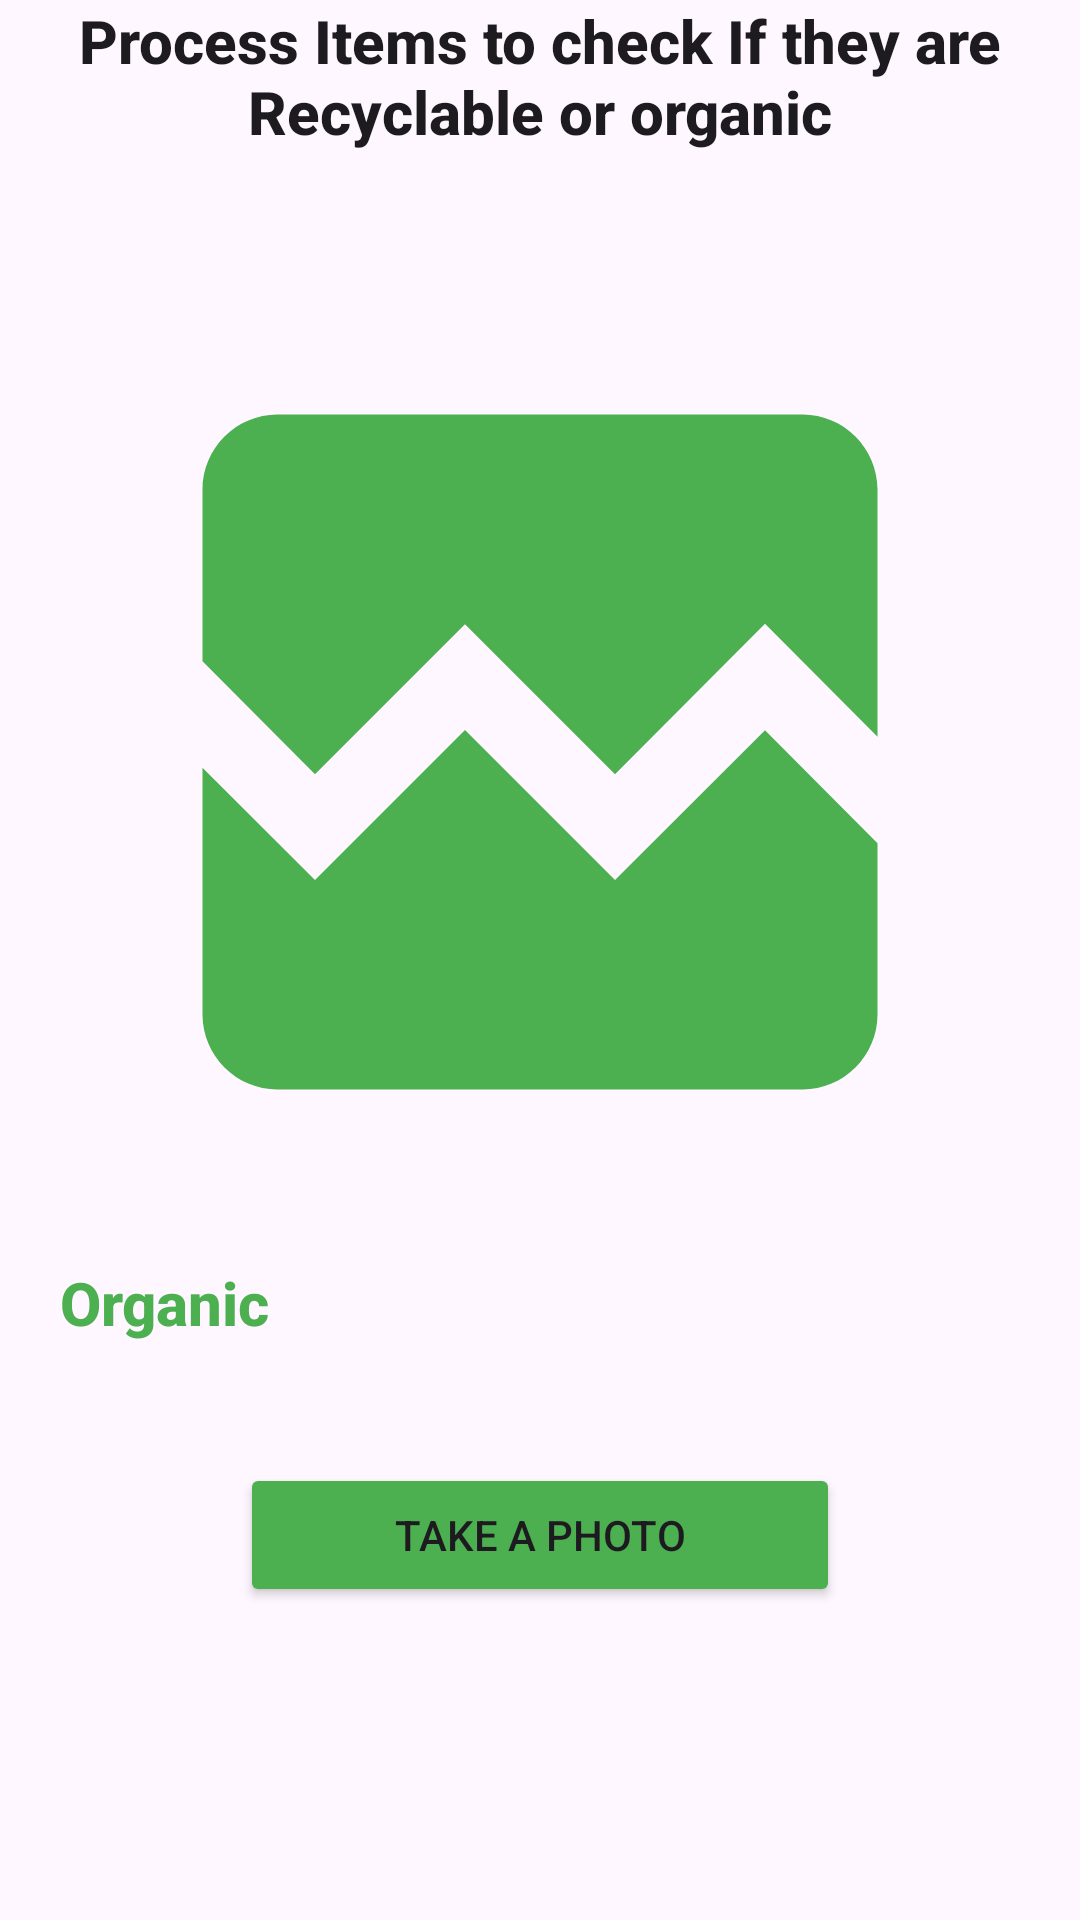

The Android layout XML behind this screen, and the referenced resources:
<!-- AndroidManifest.xml: application theme Theme.ECOSORTAPP -->
<!-- res/layout/activity_scan_result.xml -->
<?xml version="1.0" encoding="utf-8"?>
<LinearLayout
    xmlns:android="http://schemas.android.com/apk/res/android"
    xmlns:app="http://schemas.android.com/apk/res-auto"
    xmlns:tools="http://schemas.android.com/tools"
    android:id="@+id/main"
    android:layout_width="match_parent"
    android:layout_height="match_parent"
    android:orientation="vertical"
    tools:context=".ML.ScanResult">

    <TextView
        android:layout_width="match_parent"
        android:layout_height="wrap_content"
        android:text="Process Items to check If they are Recyclable or organic"
        android:textAlignment="center"
        android:textAppearance="@style/TextAppearance.AppCompat.Title"
        android:textStyle="bold" />


    <ImageView
        android:id="@+id/imageView"
        android:layout_width="300dp"
        android:layout_height="300dp"
        android:layout_gravity="center"
        android:layout_marginTop="50dp"
        android:src="@drawable/baseline_broken_image_24" />

    <TextView
        android:id="@+id/tvResult"
        android:layout_width="match_parent"
        android:layout_height="wrap_content"
        android:layout_marginHorizontal="20dp"
        android:text="Organic"
        android:layout_marginVertical="20dp"
        android:textAppearance="@style/TextAppearance.AppCompat.Title"
        android:textColor="#4CAF50"
        android:textSize="20sp"
        android:textStyle="bold" />


    <Button
        android:id="@+id/btnSelectImage"
        android:layout_width="match_parent"
        android:layout_height="wrap_content"
        android:layout_marginHorizontal="80dp"
        android:layout_marginTop="20dp"
        android:backgroundTint="#4CAF50"
        android:text="Take a Photo" />

    <Button
        android:id="@+id/btnSend"
        android:layout_width="match_parent"
        android:layout_height="wrap_content"
        android:layout_marginVertical="50dp"
        android:layout_marginHorizontal="80dp"
        android:backgroundTint="#4CAF50"
        android:text="Process Photo" />


</LinearLayout>
<!-- resources referenced by this layout -->
<resources>
  <!-- drawable baseline_broken_image_24 (drawable) -->
  <vector xmlns:android="http://schemas.android.com/apk/res/android" android:height="24dp" android:tint="#4CAF50" android:viewportHeight="24" android:viewportWidth="24" android:width="24dp">
        
      <path android:fillColor="@android:color/white" android:pathData="M21,5v6.59l-3,-3.01 -4,4.01 -4,-4 -4,4 -3,-3.01L3,5c0,-1.1 0.9,-2 2,-2h14c1.1,0 2,0.9 2,2zM18,11.42l3,3.01L21,19c0,1.1 -0.9,2 -2,2L5,21c-1.1,0 -2,-0.9 -2,-2v-6.58l3,2.99 4,-4 4,4 4,-3.99z"/>
      
  </vector>
  <style name="Theme.ECOSORTAPP" parent="Base.Theme.ECOSORTAPP" />
  <style name="Base.Theme.ECOSORTAPP" parent="Theme.Material3.DayNight.NoActionBar">
          
          
      </style>
</resources>
